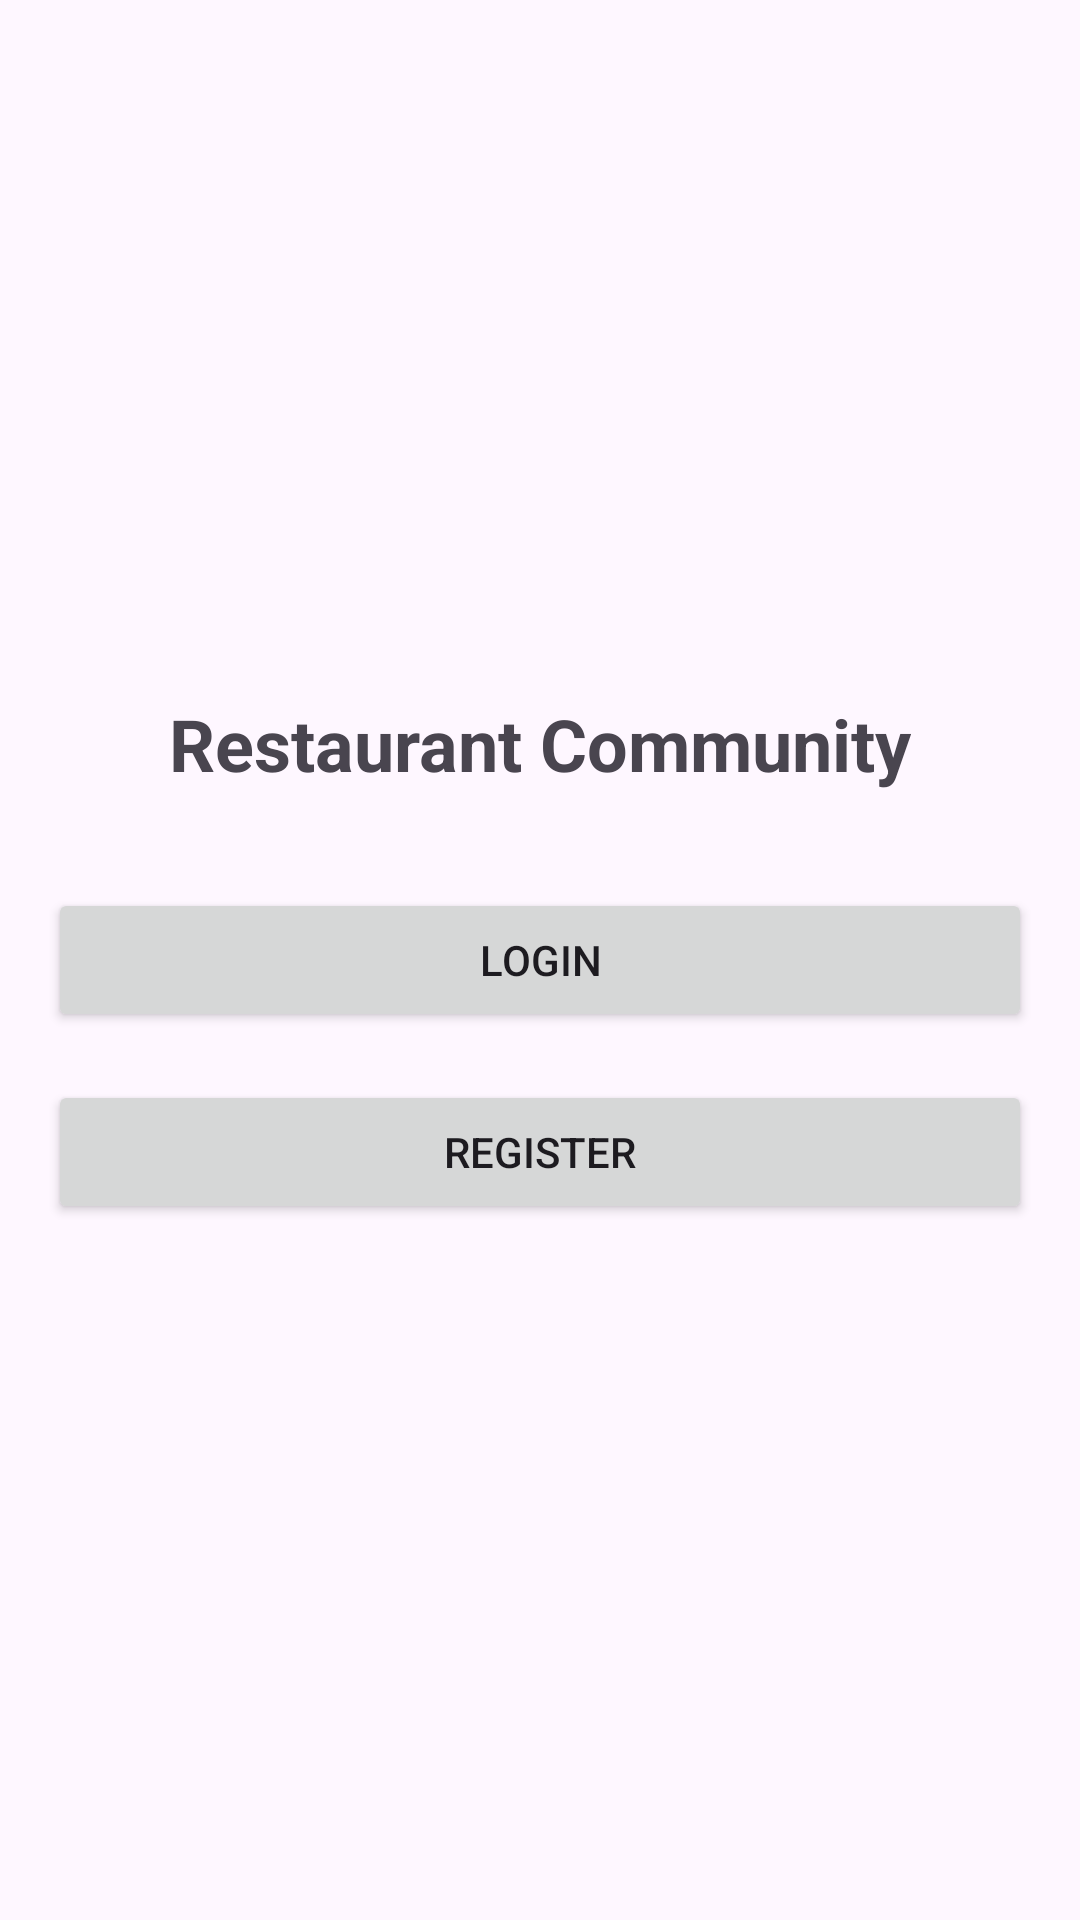

Produce the Android XML layout that renders to this screen, including the resource entries it uses.
<!-- AndroidManifest.xml: application theme Theme.Restaurantcommunityandroid -->
<!-- res/layout/activity_main.xml -->
<?xml version="1.0" encoding="utf-8"?>
<LinearLayout xmlns:android="http://schemas.android.com/apk/res/android"
    android:layout_width="match_parent"
    android:layout_height="match_parent"
    android:orientation="vertical"
    android:gravity="center"
    android:padding="16dp">

    <TextView
        android:layout_width="wrap_content"
        android:layout_height="wrap_content"
        android:text="Restaurant Community"
        android:textSize="24sp"
        android:textStyle="bold"
        android:layout_marginBottom="32dp"/>

    <Button
        android:id="@+id/loginButton"
        android:layout_width="match_parent"
        android:layout_height="wrap_content"
        android:text="Login"
        android:layout_marginBottom="16dp"/>

    <Button
        android:id="@+id/registerButton"
        android:layout_width="match_parent"
        android:layout_height="wrap_content"
        android:text="Register"/>

</LinearLayout>
<!-- resources referenced by this layout -->
<resources>
  <style name="Theme.Restaurantcommunityandroid" parent="Base.Theme.Restaurantcommunityandroid" />
  <style name="Base.Theme.Restaurantcommunityandroid" parent="Theme.Material3.DayNight.NoActionBar">
          
          
      </style>
</resources>
